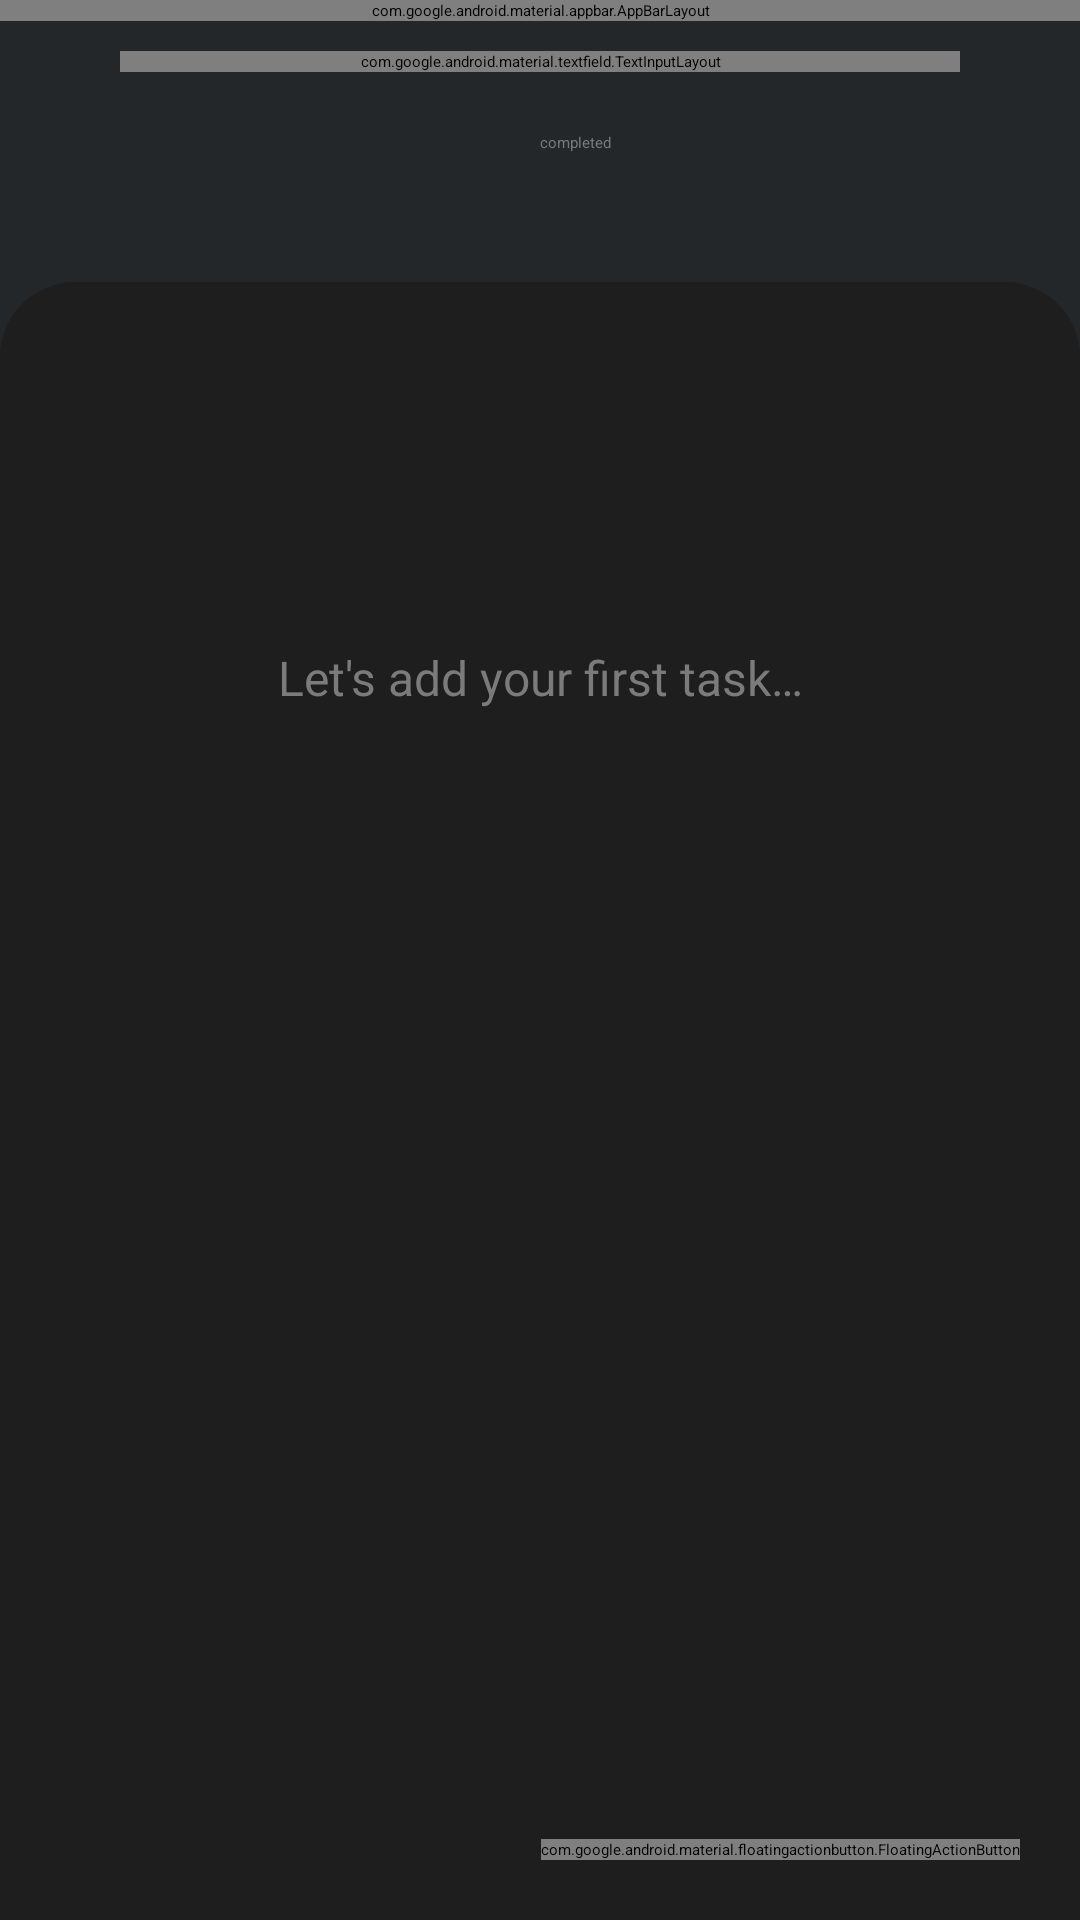

The Android layout XML behind this screen, and the referenced resources:
<!-- AndroidManifest.xml: activity theme Theme.App.Starting -->
<!-- res/layout/activity_main.xml -->
<?xml version="1.0" encoding="utf-8"?>
<LinearLayout xmlns:android="http://schemas.android.com/apk/res/android"
    xmlns:app="http://schemas.android.com/apk/res-auto"
    xmlns:tools="http://schemas.android.com/tools"
    android:layout_width="match_parent"
    android:layout_height="match_parent"
    android:background="@color/gray_500"
    android:orientation="vertical"
    tools:context=".view.MainActivity">

    <com.google.android.material.appbar.AppBarLayout
        android:layout_width="match_parent"
        android:layout_height="wrap_content">

        <androidx.appcompat.widget.Toolbar
            android:id="@+id/main_toolbar"
            android:layout_width="match_parent"
            android:layout_height="?attr/actionBarSize"
            android:background="@drawable/toolbar_background"
            app:layout_scrollFlags="scroll|enterAlways"
            app:title="@string/app_name"
            app:titleTextColor="@color/white"
            app:showDividers="none">

            <LinearLayout
                android:layout_width="match_parent"
                android:layout_height="match_parent"
                android:gravity="center_vertical">

                <ImageView
                    android:layout_width="90dp"
                    android:layout_height="90dp"
                    android:layout_marginStart="20dp"
                    android:src="@drawable/hello"
                    android:contentDescription="@null"/>

                <TextView
                    android:id="@+id/main_toolbar_name"
                    android:layout_width="wrap_content"
                    android:layout_height="wrap_content"
                    android:layout_marginStart="2dp"
                    android:text="@string/app_name"
                    android:textColor="@color/orange_200"
                    android:textSize="22sp"
                    android:textStyle="bold" />

            </LinearLayout>

        </androidx.appcompat.widget.Toolbar>

    </com.google.android.material.appbar.AppBarLayout>

    <com.google.android.material.textfield.TextInputLayout
        android:id="@+id/login_edit_layout_email"
        style="@style/Theme.VoFaz.FormInputLayout"
        android:layout_marginTop="10dp"
        app:layout_constraintEnd_toEndOf="parent"
        app:layout_constraintStart_toStartOf="parent"
        app:layout_constraintTop_toBottomOf="@id/login_img_logo">

        <RelativeLayout
            android:layout_width="match_parent"
            android:layout_height="match_parent">

            <com.google.android.material.textfield.TextInputEditText
                android:id="@+id/login_edit_email"
                style="@style/Theme.VoFaz.FormEditText"
                android:hint="@string/search"
                android:inputType="textEmailAddress" />

            <ImageView
                style="@style/Theme.VoFaz.EditTextIcon"
                android:contentDescription="@null"
                android:src="@drawable/icon_search" />
        </RelativeLayout>
    </com.google.android.material.textfield.TextInputLayout>

    <LinearLayout
        android:layout_width="wrap_content"
        android:layout_height="wrap_content"
        android:layout_gravity="center_horizontal"
        android:layout_marginTop="20dp">

        <Button
            android:id="@+id/main_btn_todo"
            android:layout_width="wrap_content"
            android:layout_height="40dp"
            android:backgroundTint="@color/gray_100"
            android:text="@string/todo"
            android:textColor="@color/gray_500"
            android:layout_marginEnd="10dp"/>

        <Button
            android:id="@+id/main_btn_completed"
            style="?attr/borderlessButtonStyle"
            android:layout_width="wrap_content"
            android:layout_height="40dp"
            android:text="@string/completed"
            android:backgroundTint="@android:color/transparent"
            android:textColor="@color/gray_200" />
    </LinearLayout>


    <androidx.constraintlayout.widget.ConstraintLayout
        android:layout_width="match_parent"
        android:layout_height="match_parent"
        android:layout_marginTop="10dp"

        android:background="@drawable/main_background">

        <ImageView
            android:id="@+id/main_btn_expand"
            android:layout_width="20dp"
            android:layout_height="20dp"
            android:src="@drawable/baseline_arrow_drop_up_24"
            app:layout_constraintEnd_toEndOf="parent"
            app:layout_constraintStart_toStartOf="parent"
            app:layout_constraintTop_toTopOf="parent"
            app:tint="@color/white"
            android:contentDescription="@null"/>

        <LinearLayout
            android:layout_width="match_parent"
            android:layout_height="0dp"
            app:layout_constraintTop_toBottomOf="@id/main_btn_expand"
            app:layout_constraintStart_toStartOf="parent"
            app:layout_constraintEnd_toEndOf="parent"
            android:orientation="vertical"
            app:layout_constraintBottom_toBottomOf="parent">

            <FrameLayout
                android:id="@+id/main_fragment"
                android:layout_width="match_parent"
                android:layout_height="wrap_content" />

        </LinearLayout>

        <TextView

            android:layout_width="wrap_content"
            android:layout_height="wrap_content"
            android:text="@string/add_first_task"
            android:textColor="@color/gray_200"
            android:textSize="16sp"
            app:layout_constraintBottom_toBottomOf="parent"
            app:layout_constraintEnd_toEndOf="parent"
            app:layout_constraintStart_toStartOf="parent"
            app:layout_constraintTop_toBottomOf="@id/main_btn_expand"
            app:layout_constraintVertical_bias="0.2" />

        <com.google.android.material.floatingactionbutton.FloatingActionButton
            android:id="@+id/main_btn_add"
            android:layout_width="wrap_content"
            android:layout_height="wrap_content"
            app:srcCompat="@drawable/baseline_add_24"


            app:layout_constraintBottom_toBottomOf="parent"
            app:layout_constraintEnd_toEndOf="parent"
            android:layout_margin="20dp"

            android:contentDescription="@null"
            tools:ignore="ExtraText" />


    </androidx.constraintlayout.widget.ConstraintLayout>


</LinearLayout>
<!-- resources referenced by this layout -->
<resources>
  <color name="gray_100">#D9D9D9</color>
  <color name="gray_200">#7B7B7B</color>
  <color name="gray_500">#24272A</color>
  <color name="orange_200">#EF7800</color>
  <color name="white">#FFFFFF</color>
  <!-- drawable hello: png bitmap (drawable, 28668 bytes) -->
  <!-- drawable main_background (drawable) -->
  <?xml version="1.0" encoding="utf-8"?>
  <shape xmlns:android="http://schemas.android.com/apk/res/android">
      <solid android:color="@color/gray_700"
          />
  
      <corners android:topLeftRadius="25dp" android:topRightRadius="25dp" />
  </shape>
  <!-- drawable toolbar_background (drawable) -->
  <?xml version="1.0" encoding="utf-8"?>
  <shape xmlns:android="http://schemas.android.com/apk/res/android">
  
      <solid android:color="@color/gray_500" />
  
  
  </shape>
  <string name="add_first_task">Let\'s add your first task…</string>
  <string name="app_name">VoFaz</string>
  <string name="completed">completed</string>
  <string name="search">search</string>
  <string name="todo">To Do</string>
  <style name="Theme.VoFaz.EditTextIcon">
          <item name="android:layout_width">20dp</item>
          <item name="android:layout_height">20dp</item>
  
          <item name="android:layout_marginStart">10dp</item>
          <item name="android:layout_marginTop">18dp</item>
  
      </style>
  <style name="Theme.VoFaz.FormEditText">
          <item name="android:layout_height">wrap_content</item>
          <item name="android:layout_width">match_parent</item>
  
          <item name="android:paddingStart">40dp</item>
          <item name="android:paddingEnd">40dp</item>
  
          <item name="android:background">@drawable/edit_text_background</item>
          <item name="android:textColorHint">@android:color/black</item>
      </style>
  <style name="Theme.VoFaz.FormInputLayout" parent="Widget.MaterialComponents.TextInputLayout.OutlinedBox">
          <item name="android:layout_height">wrap_content</item>
          <item name="android:layout_width">match_parent</item>
  
          <item name="android:layout_marginEnd">40dp</item>
          <item name="android:layout_marginStart">40dp</item>
  
      </style>
  <style name="Theme.App.Starting" parent="Theme.SplashScreen">
          <item name="windowSplashScreenBackground">@color/gray_700</item>
          <item name="windowSplashScreenAnimatedIcon">@drawable/vofaz_logo</item>
          <item name="windowSplashScreenAnimationDuration">200</item>
          <item name="postSplashScreenTheme">@style/Theme.VoFaz</item>
      </style>
  <color name="gray_700">#1E1E1E</color>
  <!-- drawable edit_text_background (drawable) -->
  <?xml version="1.0" encoding="utf-8"?>
  <shape xmlns:android="http://schemas.android.com/apk/res/android">
      <stroke
          android:width="1dp"
          android:color="@color/white"
          />
  
      <corners
          android:radius="6dp"
          />
  
      <solid
          android:color="@color/white"
          />
  
  </shape>
  <!-- drawable vofaz_logo: png bitmap (drawable, 47243 bytes) -->
  <style name="Theme.VoFaz" parent="Theme.MaterialComponents.Light.NoActionBar">
  
          
          <item name="colorPrimary">@color/gray_500</item>
          <item name="colorPrimaryVariant">@color/gray_700</item>
          <item name="colorOnPrimary">@color/white</item>
          
          <item name="colorSecondary">@color/orange_200</item>
          <item name="colorSecondaryVariant">@color/gray_200</item>
          <item name="colorOnSecondary">@color/gray_700</item>
          
          <item name="android:statusBarColor">?attr/colorPrimaryVariant</item>
          
          <item name="elevation">0dp</item>
      </style>
</resources>
